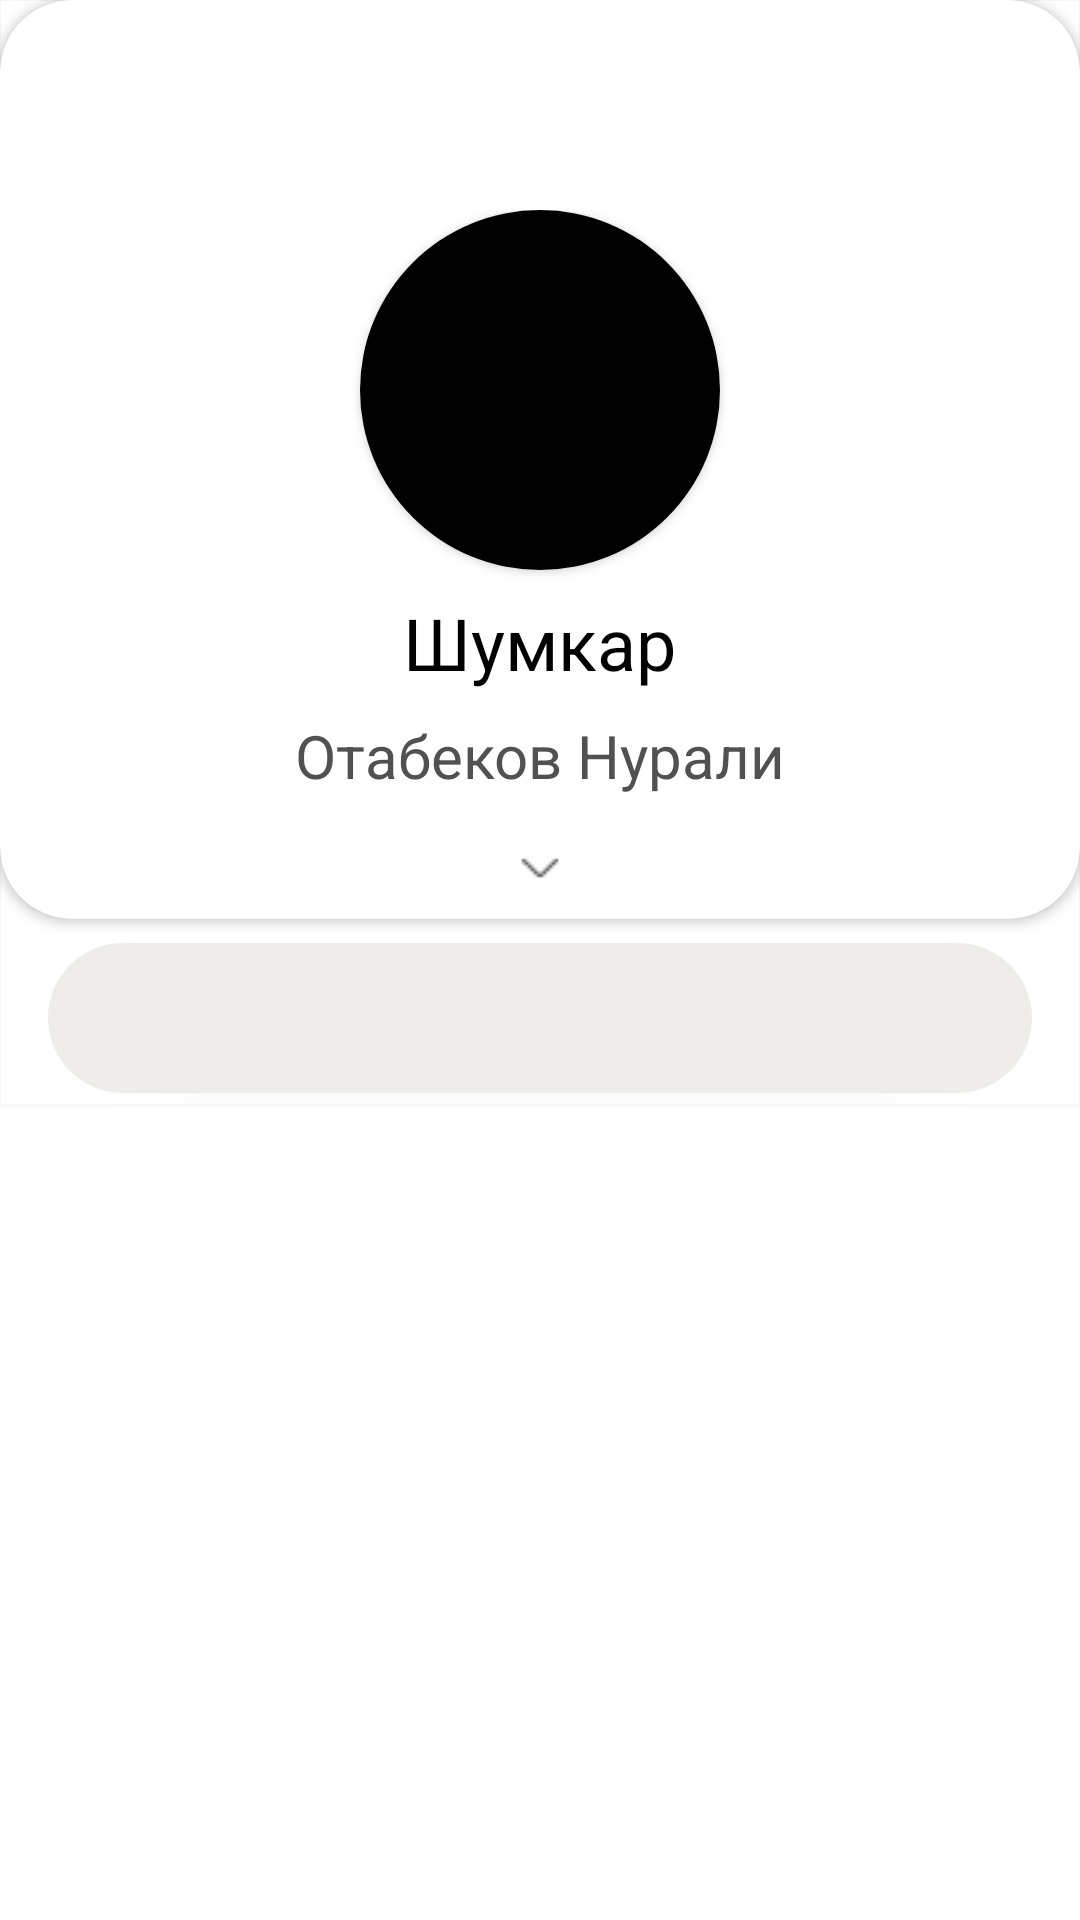

Reconstruct the res/layout file that produces this screen, plus the resources it refers to.
<!-- AndroidManifest.xml: application theme Theme.Kick_Up -->
<!-- res/layout/fragment_profile.xml -->
<?xml version="1.0" encoding="utf-8"?>
<androidx.coordinatorlayout.widget.CoordinatorLayout xmlns:android="http://schemas.android.com/apk/res/android"
    xmlns:app="http://schemas.android.com/apk/res-auto"
    xmlns:tools="http://schemas.android.com/tools"
    android:layout_width="match_parent"
    android:layout_height="match_parent"
    tools:context=".ui.fragments.profile.ProfileFragment">

    
    <com.google.android.material.appbar.AppBarLayout
        android:id="@+id/appBarLayout"
        android:layout_width="match_parent"
        android:layout_height="wrap_content"
        android:theme="@style/ThemeOverlay.MaterialComponents.Dark.ActionBar"
        android:background="@android:color/transparent"
        android:outlineSpotShadowColor="@android:color/transparent"
        android:elevation="0dp"
        android:layout_marginBottom="4dp">

        

            <androidx.cardview.widget.CardView
                app:layout_scrollFlags="scroll|enterAlways"
                android:id="@+id/cardView"
                android:layout_width="match_parent"
                android:layout_height="wrap_content"
                app:cardCornerRadius="24dp"
                app:layout_constraintTop_toTopOf="parent"

                >

                <LinearLayout
                    android:id="@+id/linear"
                    android:layout_width="match_parent"
                    android:layout_height="wrap_content"
                    android:layout_marginStart="16dp"
                    android:layout_marginTop="70dp"
                    android:layout_marginEnd="16dp"
                    android:gravity="center"
                    android:orientation="vertical"


                    >

                    <androidx.cardview.widget.CardView
                        android:id="@+id/card_view_image"
                        android:layout_width="120dp"
                        android:layout_height="120dp"
                        android:background="@color/black"
                        android:scaleType="center"
                        app:cardCornerRadius="100dp"
                        app:layout_constraintEnd_toEndOf="parent"
                        app:layout_constraintStart_toStartOf="parent"
                        app:layout_constraintTop_toTopOf="parent">

                        <ImageView
                            android:layout_width="match_parent"
                            android:layout_height="match_parent"
                            android:background="@color/black" />

                    </androidx.cardview.widget.CardView>

                    <TextView
                        android:id="@+id/txt_club"
                        android:layout_width="wrap_content"
                        android:layout_height="wrap_content"
                        android:layout_marginTop="8dp"
                        android:text="@string/club_name"
                        android:textColor="@color/black"
                        android:textSize="24sp"
                        app:layout_constraintEnd_toEndOf="parent"
                        app:layout_constraintStart_toStartOf="parent"
                        app:layout_constraintTop_toBottomOf="@+id/card_view_image" />

                    <TextView
                        android:id="@+id/full_name"
                        android:layout_width="wrap_content"
                        android:layout_height="wrap_content"
                        android:layout_marginTop="8dp"
                        android:text="@string/full_name"
                        android:textColor="@color/dark_gray"
                        android:textSize="20sp"
                        app:layout_constraintEnd_toEndOf="parent"
                        app:layout_constraintStart_toStartOf="parent"
                        app:layout_constraintTop_toBottomOf="@+id/txt_club" />

                    <ImageView
                        android:layout_width="16dp"
                        android:layout_height="16dp"
                        android:layout_marginTop="16dp"
                        android:layout_marginBottom="9dp"
                        android:background="@drawable/ic_arrow_down"
                        app:layout_constraintTop_toBottomOf="@+id/full_name" />
                </LinearLayout>
            </androidx.cardview.widget.CardView>

        
        <com.google.android.material.tabs.TabLayout
            android:layout_marginBottom="4dp"
            android:id="@+id/tabLayout"
            android:layout_width="match_parent"
            android:layout_height="50dp"
            android:layout_marginHorizontal="16dp"
            android:layout_marginTop="8dp"
            android:background="@drawable/tab_bg"
            android:elevation="3dp"
            app:tabGravity="center"
            app:tabIndicatorHeight="0dp"
            app:tabMode="fixed"
            app:tabRippleColor="@null"
            app:layout_scrollFlags="scroll|enterAlways"/>
    </com.google.android.material.appbar.AppBarLayout>



    

        <androidx.viewpager2.widget.ViewPager2
            android:id="@+id/viewPager2"
            android:layout_width="match_parent"
            android:layout_height="match_parent"
            android:layout_marginTop="16dp"
            app:layout_constraintBottom_toBottomOf="parent"
            app:layout_constraintEnd_toEndOf="parent"
            app:layout_constraintStart_toStartOf="parent"
            app:layout_constraintTop_toBottomOf="@+id/tabLayout"
            app:layout_behavior="@string/appbar_scrolling_view_behavior"/>
</androidx.coordinatorlayout.widget.CoordinatorLayout>
<!-- resources referenced by this layout -->
<resources>
  <color name="black">#FF000000</color>
  <color name="dark_gray">#525151</color>
  <!-- drawable ic_arrow_down: png bitmap (drawable, 257 bytes) -->
  <!-- drawable tab_bg (drawable) -->
  <?xml version="1.0" encoding="utf-8"?>
  <shape xmlns:android="http://schemas.android.com/apk/res/android"
  
      android:shape="rectangle">
      <solid android:color="@color/light_gray"/>
      <corners android:radius="50dp"/>
  
  
  </shape>
  <string name="club_name">Шумкар</string>
  <string name="full_name">Отабеков Нурали</string>
  <style name="Theme.Kick_Up" parent="Base.Theme.Kick_Up" />
  <color name="light_gray">#EFEDEA</color>
  <style name="Base.Theme.Kick_Up" parent="Theme.MaterialComponents.DayNight.NoActionBar">
          
          
          <item name="android:statusBarColor">@color/blue</item>
          <item name="android:navigationBarColor">@color/blue</item>
      </style>
  <color name="blue">#151A78</color>
</resources>
